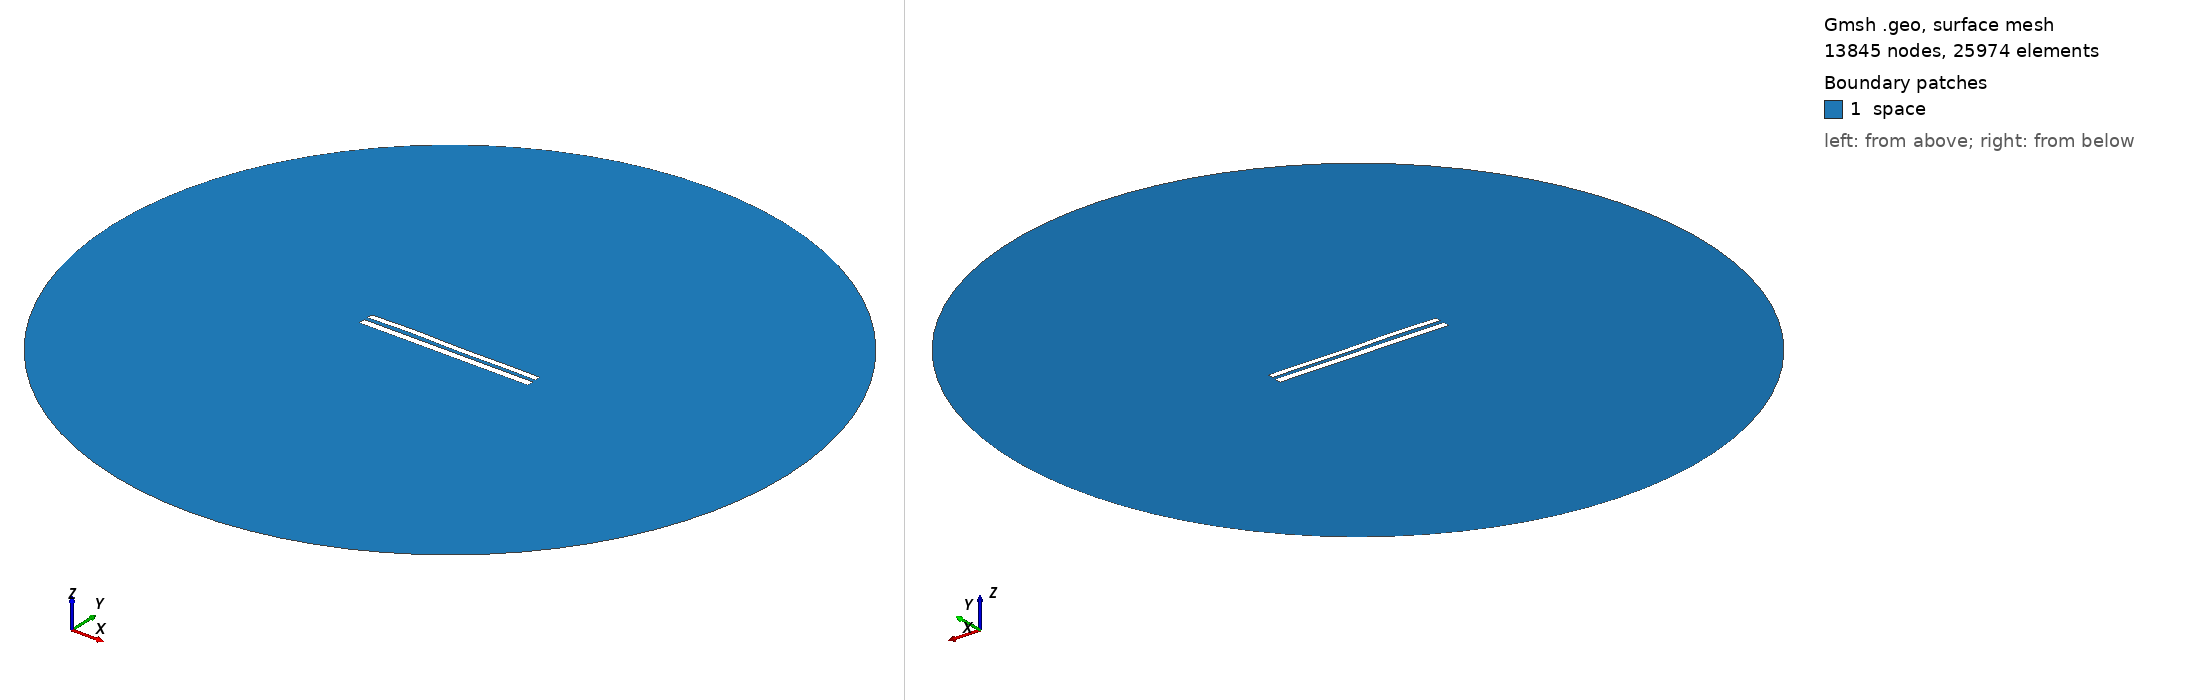

Gmsh geometry script, surface-meshed: 13845 nodes, 25974 surface elements. Boundary patches (legend numbers): 1 space. Left view from above one corner, right view from below the opposite corner. Legend entries are the model's physical surfaces. The drawing asked Gmsh for element sizes between 1% and 20% of the model's largest extent; the script's own settings can give other sizes.

=== 8350.geo (drawn) ===
//---------------------------------------
// Geometry kernel
//---------------------------------------

SetFactory("OpenCASCADE");



//---------------------------------------
// Parameters of the geometry
//---------------------------------------

// Overetch of the upper plate
overetch = 0.25;

// Distance between the plates
distance = 2.25;

// Discretization over the x axis (for the deformation)
nx = 50; 

// Length of the plate
L = 100 - overetch; 

// Number of modes
n = 4; 

// 1st mode coefficient
coeff(1) = -0.075;
beta(1) = 0.596864 * 3.1415926535 / L;

// 2nd mode coefficient
coeff(2) = 0.07499999999999998;
beta(2) = 1.49418 * 3.1415926535 / L;

// 3rd mode coefficient
coeff(3) = 0.15;
beta(3) = 2.50025 * 3.1415926535 / L;

// 4th mode coefficient
coeff(4) = 0.15;
beta(4) = 3.49999 * 3.1415926535 / L;



//---------------------------------------
// Upper plate (deformed rectangle)
//---------------------------------------

// Coordiantes of the upper plate
xmin = -50;
xmax = 50 - overetch;

// Height of the upper plate
yheight = 4 - 2 * overetch;

// Indexes of the points
UpperID[] = {};
LowerID[] = {};
LeftID[] = {};
RightID[] = {};

// Point index
p = 1;

// Horizontal edges
For i In {1:nx}
    x = xmin + (i-1)*(xmax - xmin)/(nx-1);

    y_bottom = distance / 2 + overetch;
    For j In {1:n}
        C = (Cosh(beta(j)*L) + Cos(beta(j)*L)) / (Sinh(beta(j)*L) + Sin(beta(j)*L));
        y_bottom  = y_bottom + coeff(j) * (Cosh(beta(j)*(x+50)) - Cos(beta(j)*(x+50)) - C * (Sinh(beta(j)*(x+50)) - Sin(beta(j)*(x+50))));
    EndFor

    y_top = y_bottom + yheight;

    Point(p) = {x, y_top, 0, 1.0};
    UpperID[i] = p;
    p = p + 1;

    Point(p) = {x, y_bottom, 0, 1.0};
    LowerID[i] = p;
    p = p + 1;
EndFor

// Create point lists
UpperPts[] = {}; LowerPts[] = {};
For i In {1:nx}
  UpperPts[] += {UpperID[i]};
  LowerPts[] += {LowerID[i]};
EndFor

// Build splines
Spline(1) = {UpperPts[]};
Spline(2) = {LowerPts[]};
Line(3) = {LowerPts[nx-1], UpperPts[nx-1]};
Line(4) = {LowerPts[0], UpperPts[0]};

// Build the plane surface
Curve Loop(1) = {2, 3, -1, -4};
Plane Surface(1) = {1};



//---------------------------------------
// Lower plate (rectangle)
//---------------------------------------

// Vertices
Point(1001) = {-50, -1, 0, 1.0};
Point(1002) = { 50, -1, 0, 1.0};
Point(1003) = { 50,  -5, 0, 1.0};
Point(1004) = {-50,  -5, 0, 1.0};

// Edges
Line(5) = {1001, 1002};
Line(6) = {1002, 1003};
Line(7) = {1003, 1004};
Line(8) = {1004, 1001};

// Plane surface
Line Loop(2) = {5, 6, 7, 8};
Plane Surface(2) = {2}; 



//---------------------------------------
// Outer (fictious) boundary
//---------------------------------------

// Points
Point(1005) = {0, 0, 0};       // Center
Point(1006) = {200, 0, 0};     // Start point
Point(1007) = {0, 200, 0};     // 90 degrees
Point(1008) = {-200, 0, 0};    // 180 degrees
Point(1009) = {0, -200, 0};    // 270 degrees

// Circle arcs (each needs start, center, end)
Circle(9) = {1006, 1005, 1007};
Circle(10) = {1007, 1005, 1008};
Circle(11) = {1008, 1005, 1009};
Circle(12) = {1009, 1005, 1006};

// Plane surface for the entire domain
Curve Loop(3) = {9, 10, 11, 12};
Surface(3) = {3};

// Subtract the plates from the whole domain to obtain the actual domain where we want to solve the equations
BooleanDifference{ Surface{3}; Delete; }{ Surface{1}; Surface{2}; Delete; }




//---------------------------------------
// Transfinite Lines/Curves
//---------------------------------------

// Set the number of points on the boundaries
r = 7;

// Plates
Transfinite Curve {1, 2} = 50*r Using Progression 1;
Transfinite Curve {3, 4} = 2*r Using Progression 1;
Transfinite Line {5, 7} = 50*r Using Progression 1;
Transfinite Line {6, 8} = 2*r Using Progression 1;

// Outer boundary
Transfinite Line {9, 10, 11, 12} = 20 Using Progression 1;



//---------------------------------------
// Physical groups
//---------------------------------------                

// Physical curves (boundaries)
Physical Line("force_segment", 10) = {2};
Physical Line("upper_plate", 11) = {1, 3, 4};
Physical Line("lower_plate", 12) = {5, 6, 7, 8};
Physical Line("boundary", 20) = {9, 10, 11, 12};

// Physical Surfaces
Physical Surface("space", 30) = {3};



//---------------------------------------
// 6. Generate the Mesh
//---------------------------------------

// 2D mesh generation
Mesh 2;
